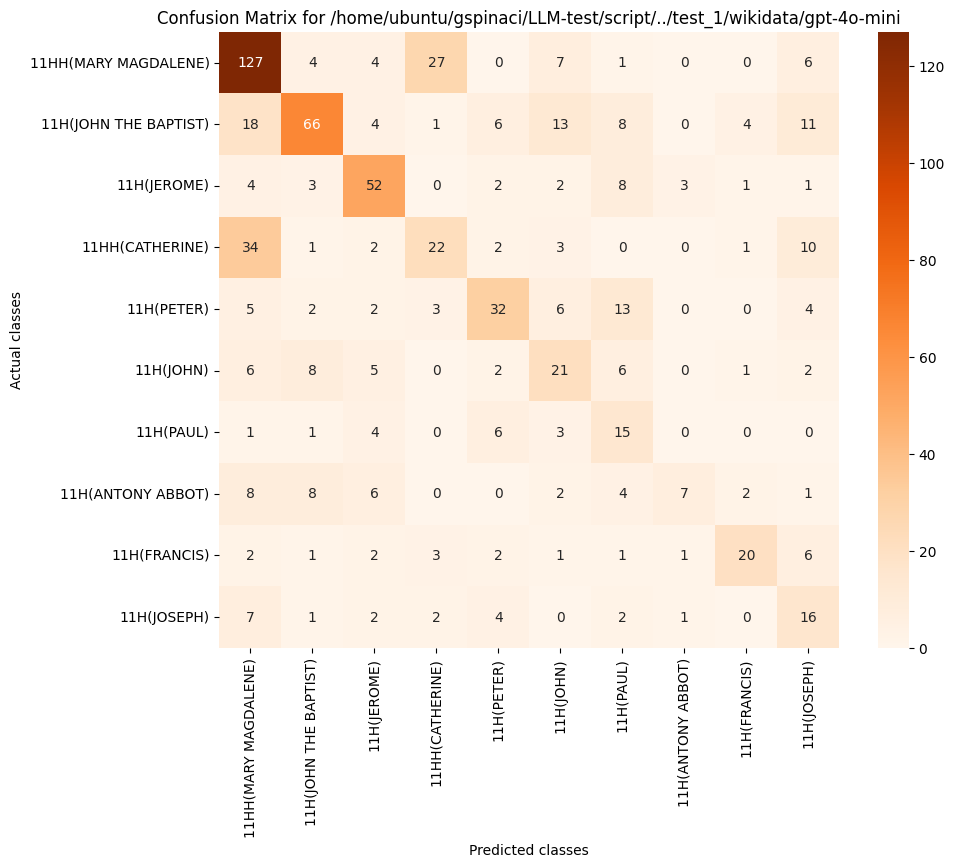

The file beside this chart, header and first rows:
, 11HH(MARY MAGDALENE), 11H(JOHN THE BAPTIST), 11H(JEROME), 11HH(CATHERINE), 11H(PETER), 11H(JOHN), 11H(PAUL), 11H(ANTONY ABBOT), 11H(FRANCIS), 11H(JOSEPH)
11HH(MARY MAGDALENE), 127, 4, 4, 27, 0, 7, 1, 0, 0, 6
11H(JOHN THE BAPTIST), 18, 66, 4, 1, 6, 13, 8, 0, 4, 11
11H(JEROME), 4, 3, 52, 0, 2, 2, 8, 3, 1, 1
11HH(CATHERINE), 34, 1, 2, 22, 2, 3, 0, 0, 1, 10
11H(PETER), 5, 2, 2, 3, 32, 6, 13, 0, 0, 4
11H(JOHN), 6, 8, 5, 0, 2, 21, 6, 0, 1, 2
11H(PAUL), 1, 1, 4, 0, 6, 3, 15, 0, 0, 0
11H(ANTONY ABBOT), 8, 8, 6, 0, 0, 2, 4, 7, 2, 1
11H(FRANCIS), 2, 1, 2, 3, 2, 1, 1, 1, 20, 6
11H(JOSEPH), 7, 1, 2, 2, 4, 0, 2, 1, 0, 16
